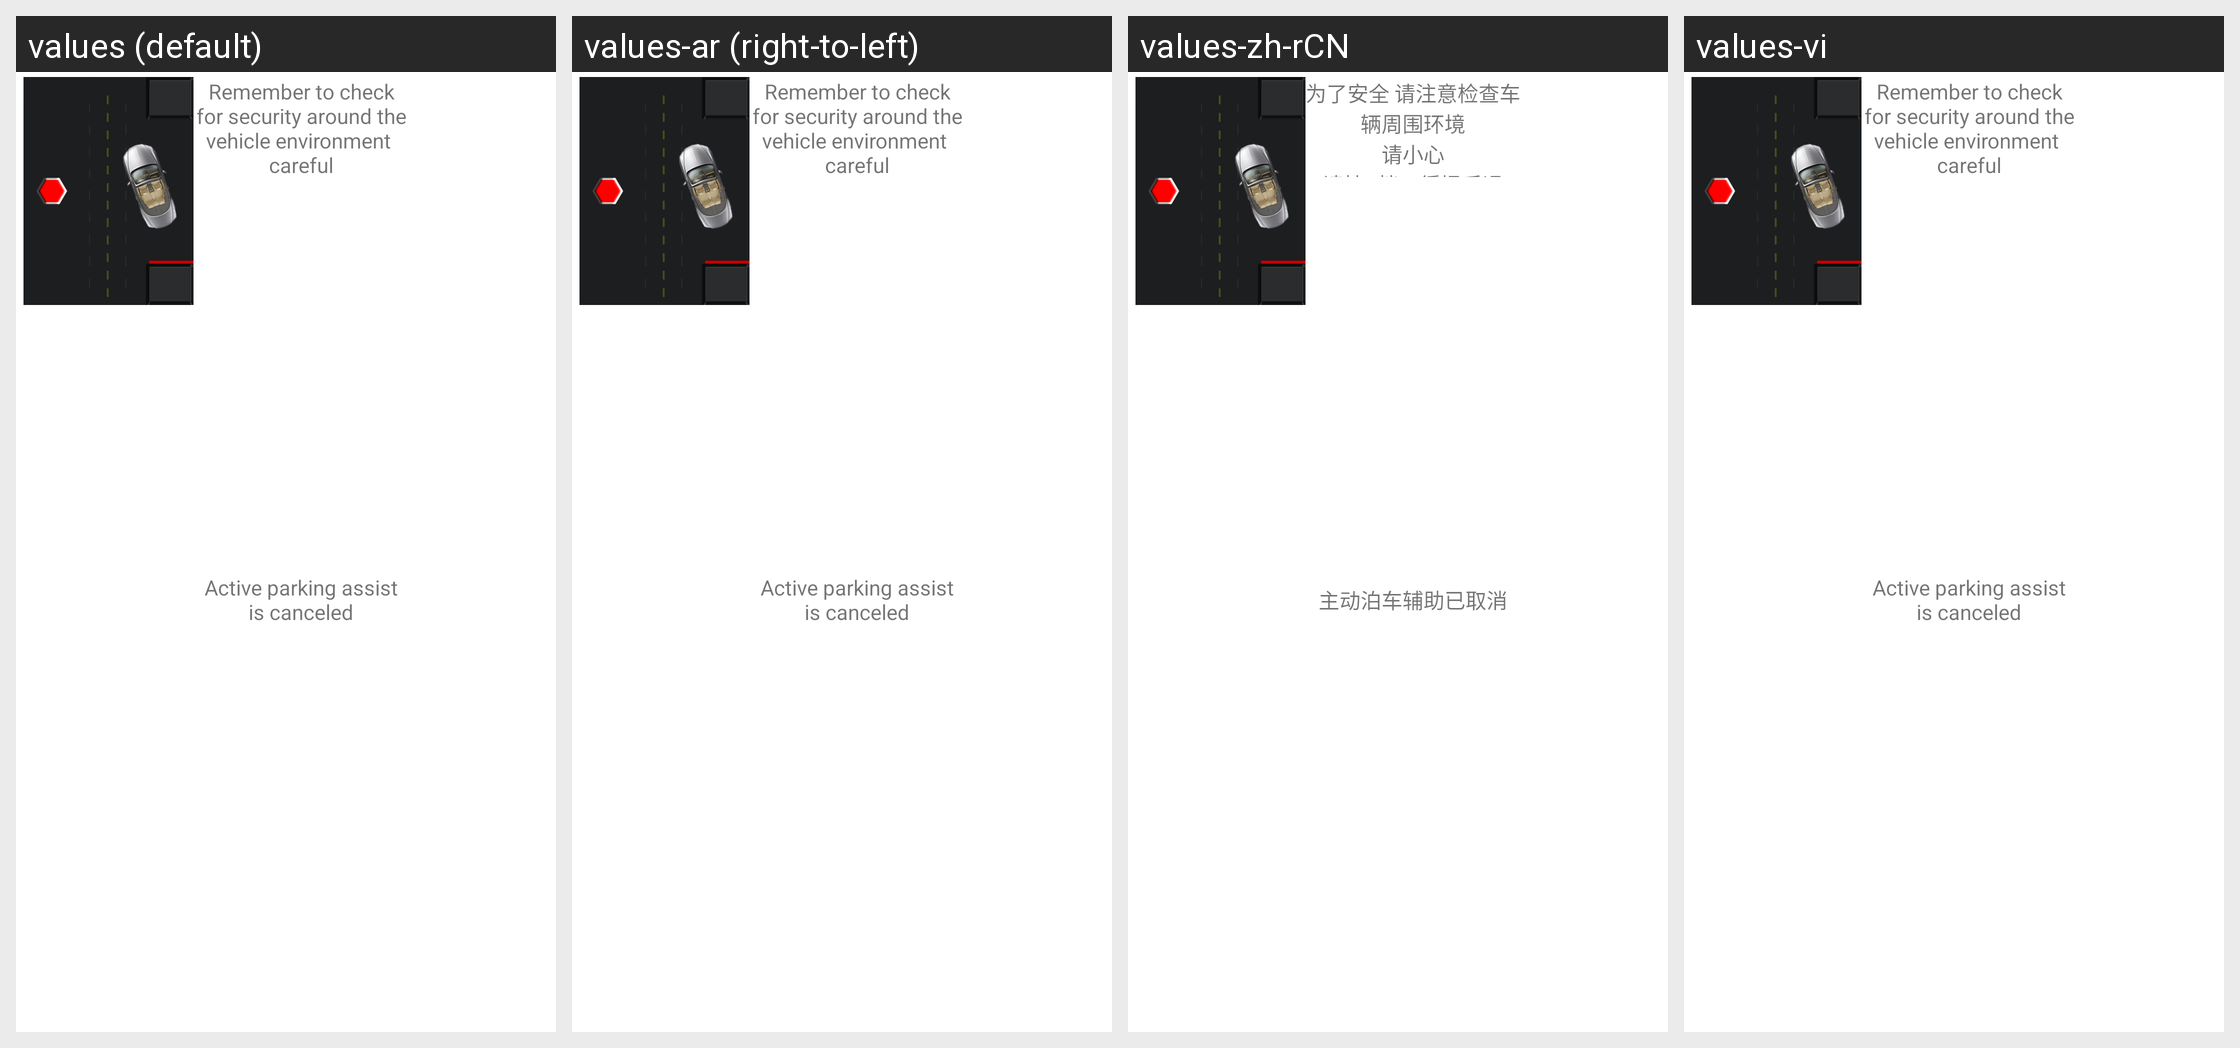

Here is an Android app screen in its default locale and in the app's own translations. Write out the translated-string differences for the strings that appear on this screen.
Android screen res/layout/parking_msg.xml rendered under 4 locales, left to right: values (default), values-ar (right-to-left), values-zh-rCN, values-vi. Device: Nexus 5 (rendered at 1080×1920; each locale shown at half size, 540×960, under a caption strip naming it); theme Theme.MaterialComponents.DayNight.NoActionBar.
Other locales in the repository, not shown: values-el, values-es, values-ko, values-pt, values-ro, values-ru, values-sk, values-sv, values-tr, values-zh-rHK, values-zh-rTW.
Strings drawn on this screen, with the default value and each locale's value (text and hints the layout hard-codes, and strings that could not be matched under every locale, appear in the picture but are not listed):

park_info38
  values: Remember to check for security around the vehicle environment 
       careful 
       Please hang R range, slow retreat
  values-ar: Remember to check for security around the vehicle environment 
       careful 
       Please hang R range, slow retreat  [not translated; the default value is used]
  values-zh-rCN: 为了安全 请注意检查车辆周围环境
      请小心
      请挂R档、缓慢后退
  values-vi: Remember to check for security around the vehicle environment 
       careful 
       Please hang R range, slow retreat  [not translated; the default value is used]

prompt1d
  values: Active parking assist is canceled
  values-ar: Active parking assist is canceled  [not translated; the default value is used]
  values-zh-rCN: 主动泊车辅助已取消
  values-vi: Active parking assist is canceled  [not translated; the default value is used]
